Image classification data set "dataset" (sinchana1408/Tomato_maturity_detection_and_Harvest_RecommendationSystem on GitHub). Class labels (5): breaker, green, pink, red, turner.

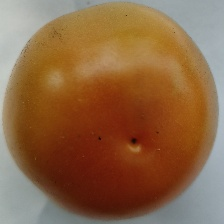
Label: pink

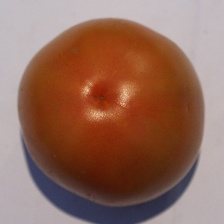
Label: pink

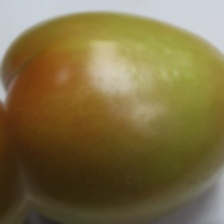
Label: breaker

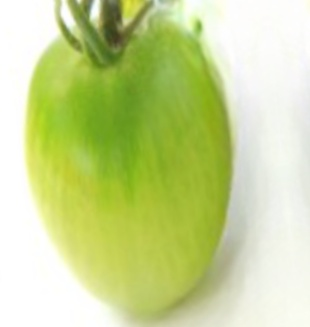
Label: green

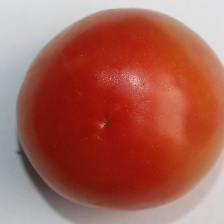
Label: red

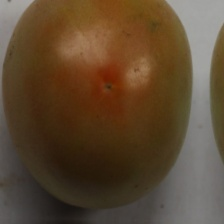
Label: turner
